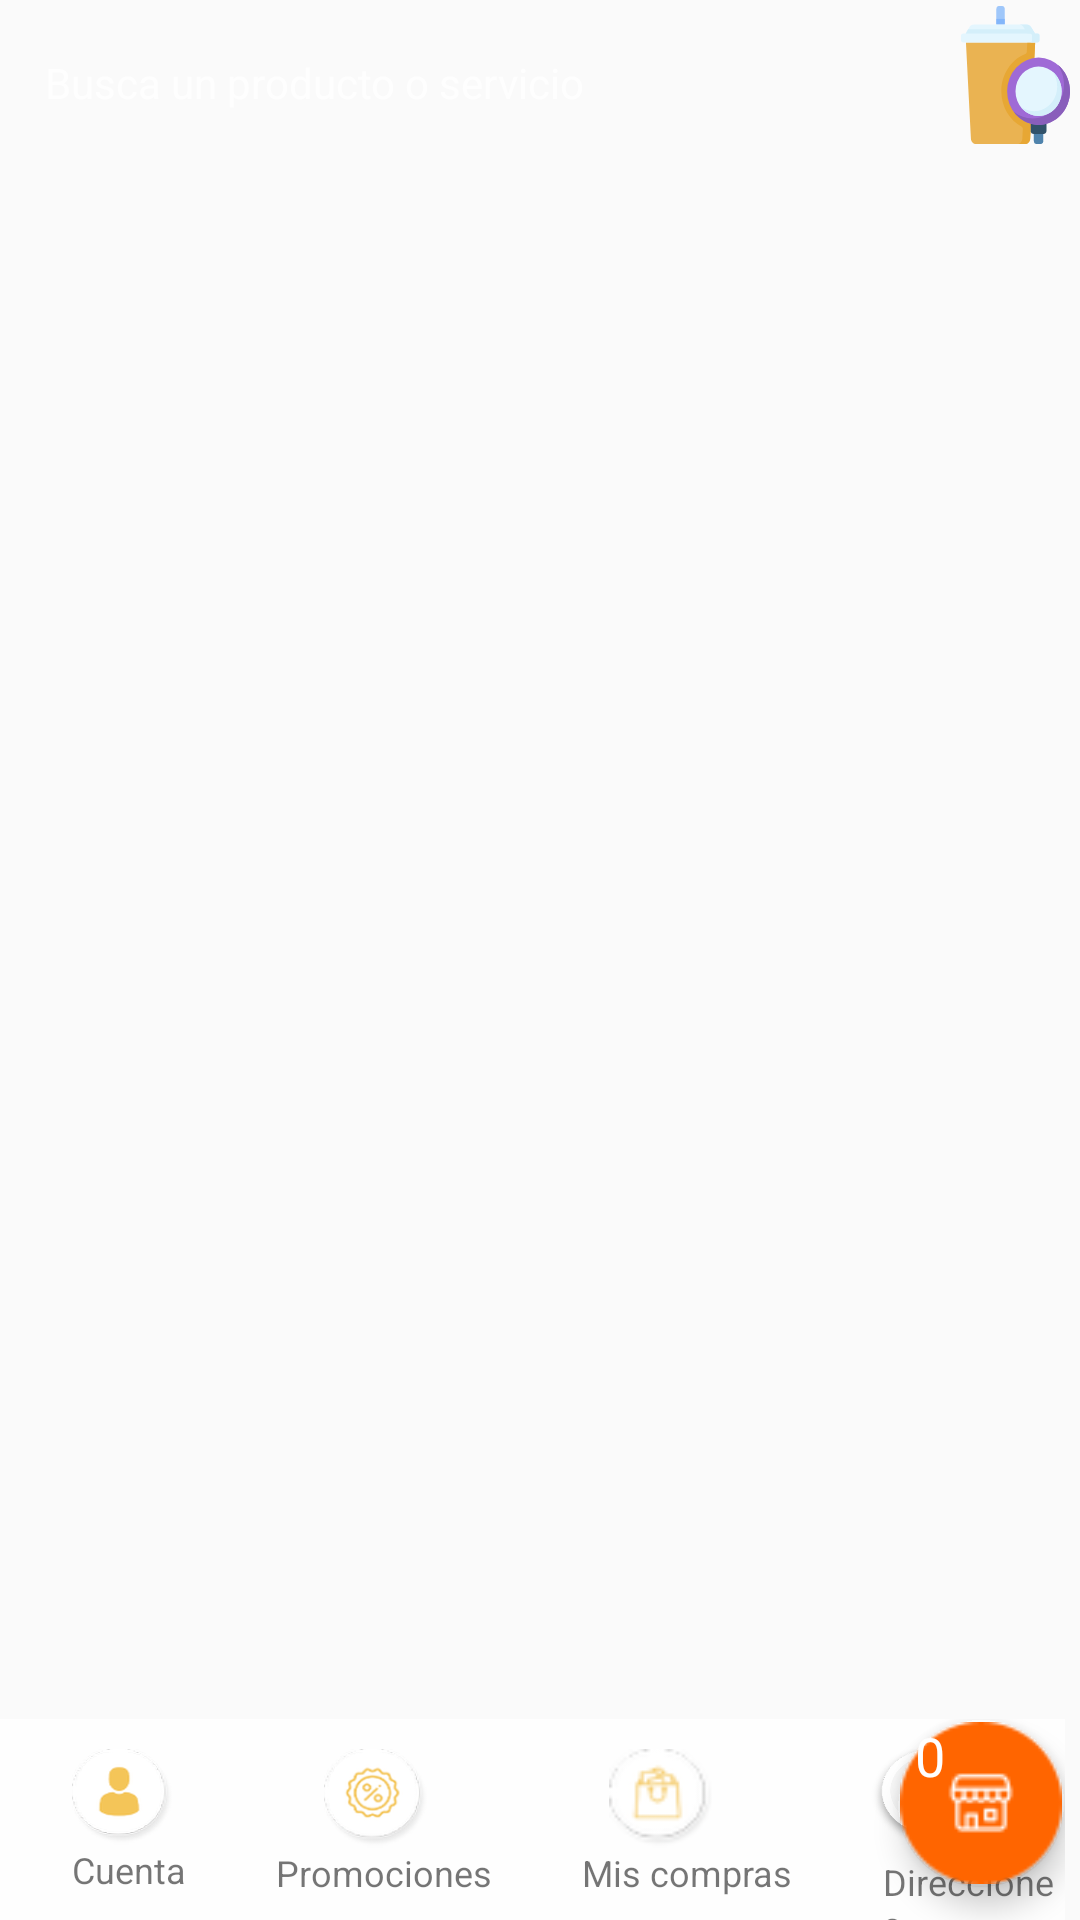

Produce the Android XML layout that renders to this screen, including the resource entries it uses.
<!-- AndroidManifest.xml: application theme AppTheme -->
<!-- res/layout/activitymuestratodaslasempresas.xml -->
<?xml version="1.0" encoding="utf-8"?>
<RelativeLayout xmlns:android="http://schemas.android.com/apk/res/android"
    xmlns:app="http://schemas.android.com/apk/res-auto"
    xmlns:tools="http://schemas.android.com/tools"
    android:layout_width="match_parent"
    android:layout_height="match_parent">

    <TextView
        android:id="@+id/fechausu"
        android:layout_width="wrap_content"
        android:layout_height="wrap_content"
        android:gravity="center_horizontal|center_vertical"
        android:text="TextView"
        android:textColor="@color/trans"
        android:textSize="1dp" />


    <RelativeLayout
        android:id="@+id/botones"
        android:layout_width="match_parent"
        android:layout_height="wrap_content"
         android:layout_centerHorizontal="true"
        >

        <EditText
            android:id="@+id/abuscarbu"
            android:layout_width="match_parent"
            android:layout_height="45dp"
            android:layout_alignParentLeft="true"
            android:layout_marginTop="5dp"
            android:layout_marginLeft="5dp"
            android:layout_toLeftOf="@id/abuscarbuboton"
            android:background="@drawable/fondotarjeta"
            android:hint="Busca un producto o servicio"
            android:paddingLeft="10dp"
            android:textColor="@color/colortres"
            android:textColorHint="@color/colortres"
            android:textSize="14sp" />


        <Button
            android:id="@+id/abuscarbuboton"
            android:layout_width="43dp"
            android:layout_height="46dp"
            android:layout_alignParentRight="true"
            android:layout_marginTop="2dp"
            android:background="@drawable/ic_buscarlupa"

            />

    </RelativeLayout>

    <ScrollView
        android:layout_width="match_parent"
        android:layout_height="100dp"
        android:layout_below="@id/botones"
        android:layout_centerHorizontal="true"
android:layout_marginTop="5dp"
        android:id="@+id/scrool">

        <androidx.recyclerview.widget.RecyclerView
            android:id="@+id/merymenus"
            android:layout_width="match_parent"
            android:layout_height="100dp"

            android:orientation="horizontal"
            />
    </ScrollView>

    <LinearLayout

        android:id="@+id/recyempresita"
        android:layout_width="match_parent"
        android:layout_height="match_parent"
        android:layout_below="@id/scrool"
        android:layout_alignParentBottom="true"
        android:layout_centerHorizontal="true"
        android:layout_marginBottom="5dp"
        android:layout_marginTop="5dp"

        android:orientation="vertical">

        <androidx.recyclerview.widget.RecyclerView
            android:id="@+id/recydeempresasl"
            android:layout_width="match_parent"
            android:layout_height="match_parent"
            android:layout_marginTop="5dp"
            android:layout_marginBottom="9dp">

        </androidx.recyclerview.widget.RecyclerView>
    </LinearLayout>


    <FrameLayout
        android:layout_width="match_parent"
        android:layout_height="wrap_content"
        android:layout_alignParentEnd="true"
        android:layout_alignParentBottom="true"
        android:layout_marginTop="0dp"
        android:layout_marginEnd="5dp"
        android:background="@color/colortres">

        <RelativeLayout
            android:layout_width="match_parent"
            android:layout_height="67dp"
            android:layout_marginLeft="4dp">


            <Button
                android:id="@+id/cuentausuario"
                android:layout_width="34dp"
android:layout_marginTop="10dp"
                android:layout_marginLeft="20dp"
                android:layout_height="32dp"
                android:background="@drawable/ic_about_unselected"

                />

            <TextView
                android:id="@+id/textView27"
                android:layout_width="wrap_content"
                android:layout_height="wrap_content"
                android:layout_below="@+id/cuentausuario"
                android:layout_alignParentLeft="true"
                android:layout_marginLeft="20dp"
                android:text="Cuenta"
                android:textSize="12dp" />

            <Button
                android:id="@+id/promociones"
                android:layout_width="35dp"
                android:layout_marginTop="10dp"
                android:layout_height="33dp"
                android:layout_marginLeft="50dp"
                android:layout_toRightOf="@+id/cuentausuario"
                android:background="@drawable/ic_promo_unselected" />
            <TextView
                android:id="@+id/textView28"
                android:layout_width="wrap_content"
                android:layout_height="wrap_content"
                android:layout_below="@+id/promociones"
              android:layout_toRightOf="@+id/textView27"
                android:layout_marginLeft="30dp"
                android:text="Promociones"
                android:textSize="12dp" />

            <Button
                android:id="@+id/historialcompras"
                android:layout_width="35dp"
                android:layout_marginTop="10dp"
                android:layout_height="33dp"
                android:layout_marginLeft="60dp"
                android:background="@drawable/ic_basket_unselected"
               android:layout_toRightOf="@+id/promociones"

                />

            <TextView
                android:id="@+id/textView29"
                android:layout_below="@+id/historialcompras"
                android:layout_width="wrap_content"
                android:layout_height="wrap_content"
                android:layout_marginLeft="30dp"
                android:layout_toRightOf="@+id/textView28"
                android:text="Mis compras"
                android:textSize="12dp"/>

            <Button
                android:id="@+id/direccionesusuario"
                android:layout_width="43dp"
                android:layout_marginTop="10dp"
                android:layout_height="36dp"
                android:layout_marginLeft="51dp"
                android:layout_toRightOf="@+id/historialcompras"
                android:background="@drawable/marker_comercio" />

            <TextView
                android:id="@+id/textView30"
                android:layout_below="@+id/direccionesusuario"
                android:layout_width="wrap_content"
                android:layout_height="wrap_content"
                android:layout_marginLeft="30dp"
                android:layout_toRightOf="@+id/textView29"
                android:text="Direcciones"
                android:textSize="12dp"/>

            <TextView
                android:id="@+id/fabi"
                android:layout_width="50dp"
                android:layout_height="match_parent"
android:layout_alignParentRight="true"
                android:layout_alignParentBottom="true"



                android:background="@color/trans"
                android:elevation="7dp"
                android:paddingBottom="28dp"
                android:text="0"
                android:textColor="@color/colortres"
                android:textSize="18sp" />

            <com.google.android.material.floatingactionbutton.FloatingActionButton
                android:id="@+id/fab"
                android:layout_width="match_parent"
                android:layout_height="wrap_content"
                android:layout_alignParentRight="true"

                android:baselineAlignBottom="false"
                android:src="@drawable/ic_proceso_b_on"
                app:backgroundTint="@color/trans"

                app:maxImageSize="54dp" />

        </RelativeLayout>

    </FrameLayout>

</RelativeLayout>
<!-- resources referenced by this layout -->
<resources>
  <color name="colortres">#FEFEFE</color>
  <color name="trans">#00000000 </color>
  <!-- drawable ic_about_unselected: png bitmap (drawable-xhdpi, 7401 bytes) -->
  <!-- drawable ic_basket_unselected: png bitmap (drawable-ldpi, 1911 bytes) -->
  <!-- drawable ic_buscarlupa: vector/xml drawable (drawable, 3197 chars, omitted) -->
  <!-- drawable ic_proceso_b_on: png bitmap (drawable-xhdpi, 1051 bytes) -->
  <!-- drawable ic_promo_unselected: png bitmap (drawable-ldpi, 2055 bytes) -->
  <!-- drawable marker_comercio: png bitmap (drawable-hdpi, 30692 bytes) -->
  <style name="AppTheme" parent="Theme.AppCompat.Light.DarkActionBar">
          
          <item name="colorPrimary">@color/colorPrimary</item>
          <item name="colorPrimaryDark">@color/colorPrimaryDark</item>
          <item name="colorAccent">@color/colorAccent</item>
      </style>
  <color name="colorPrimary">#E86800</color>
  <color name="colorPrimaryDark">#22150F</color>
  <color name="colorAccent">#F79754</color>
</resources>
